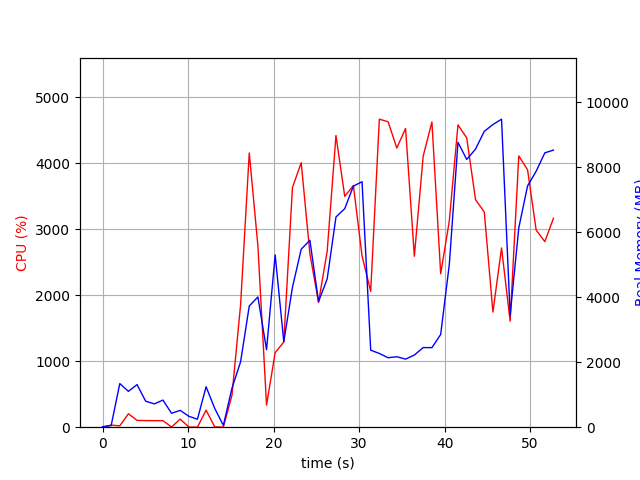

Source data for this figure (header and first rows):
elapsed_time, nproc, cpu, mem_real, mem_virtual
4.601478576660156e-05, 1, 0.0, 13.02, 3188
1.007, 2, 31.8, 51.81, 161.9
2.016, 9, 20.8, 1341, 5308
3.026, 5, 203.4, 1102, 3948
4.035, 8, 103.1, 1311, 5171
5.044, 4, 100.0, 799.1, 3322
6.054, 3, 99.1, 717.5, 2820
7.063, 3, 99.2, 833.8, 2932
8.071, 4, 3.0, 428.2, 2674
9.08, 4, 123.0, 517.6, 2800
10.09, 3, 2.0, 336.7, 2352
11.1, 3, 1.0, 246.1, 2244
12.11, 8, 258.5, 1244, 4695
13.12, 5, 4.9, 579.2, 3099
14.13, 2, 1.0, 55.75, 94.13
15.14, 1, 485.9, 1200, 7198
16.15, 1, 1858, 2013, 7238
17.16, 1, 4157, 3728, 9154
18.17, 1, 2747, 4007, 9210
19.18, 1, 335.0, 2384, 9210
20.19, 1, 1130, 5299, 14330
21.2, 1, 1291, 2628, 20538
22.21, 1, 3633, 4299, 21162
23.23, 1, 4009, 5474, 21956
24.25, 1, 2630, 5751, 22036
25.26, 1, 1891, 3863, 24084
26.27, 1, 2668, 4563, 22036
27.3, 1, 4422, 6465, 28790
28.32, 1, 3499, 6722, 28790
29.33, 1, 3664, 7415, 28790
30.35, 1, 2597, 7550, 28790
31.36, 1, 2059, 2369, 26742
32.37, 1, 4669, 2268, 26742
33.39, 1, 4630, 2136, 26742
34.41, 1, 4232, 2167, 26742
35.44, 1, 4528, 2094, 26742
36.46, 1, 2592, 2219, 26742
37.5, 1, 4110, 2449, 31862
38.52, 1, 4626, 2447, 31862
39.54, 1, 2326, 2853, 32886
40.55, 1, 3128, 5010, 32886
41.57, 1, 4583, 8762, 40078
42.59, 1, 4384, 8235, 40078
43.62, 1, 3450, 8553, 40078
44.64, 1, 3261, 9101, 40078
45.65, 1, 1744, 9310, 40174
46.66, 1, 2717, 9474, 40174
47.67, 1, 1606, 3451, 40174
48.68, 1, 4112, 6129, 40256
49.7, 1, 3901, 7421, 40418
50.71, 1, 2987, 7874, 40418
51.72, 1, 2813, 8439, 40530
52.73, 1, 3166, 8524, 40530
